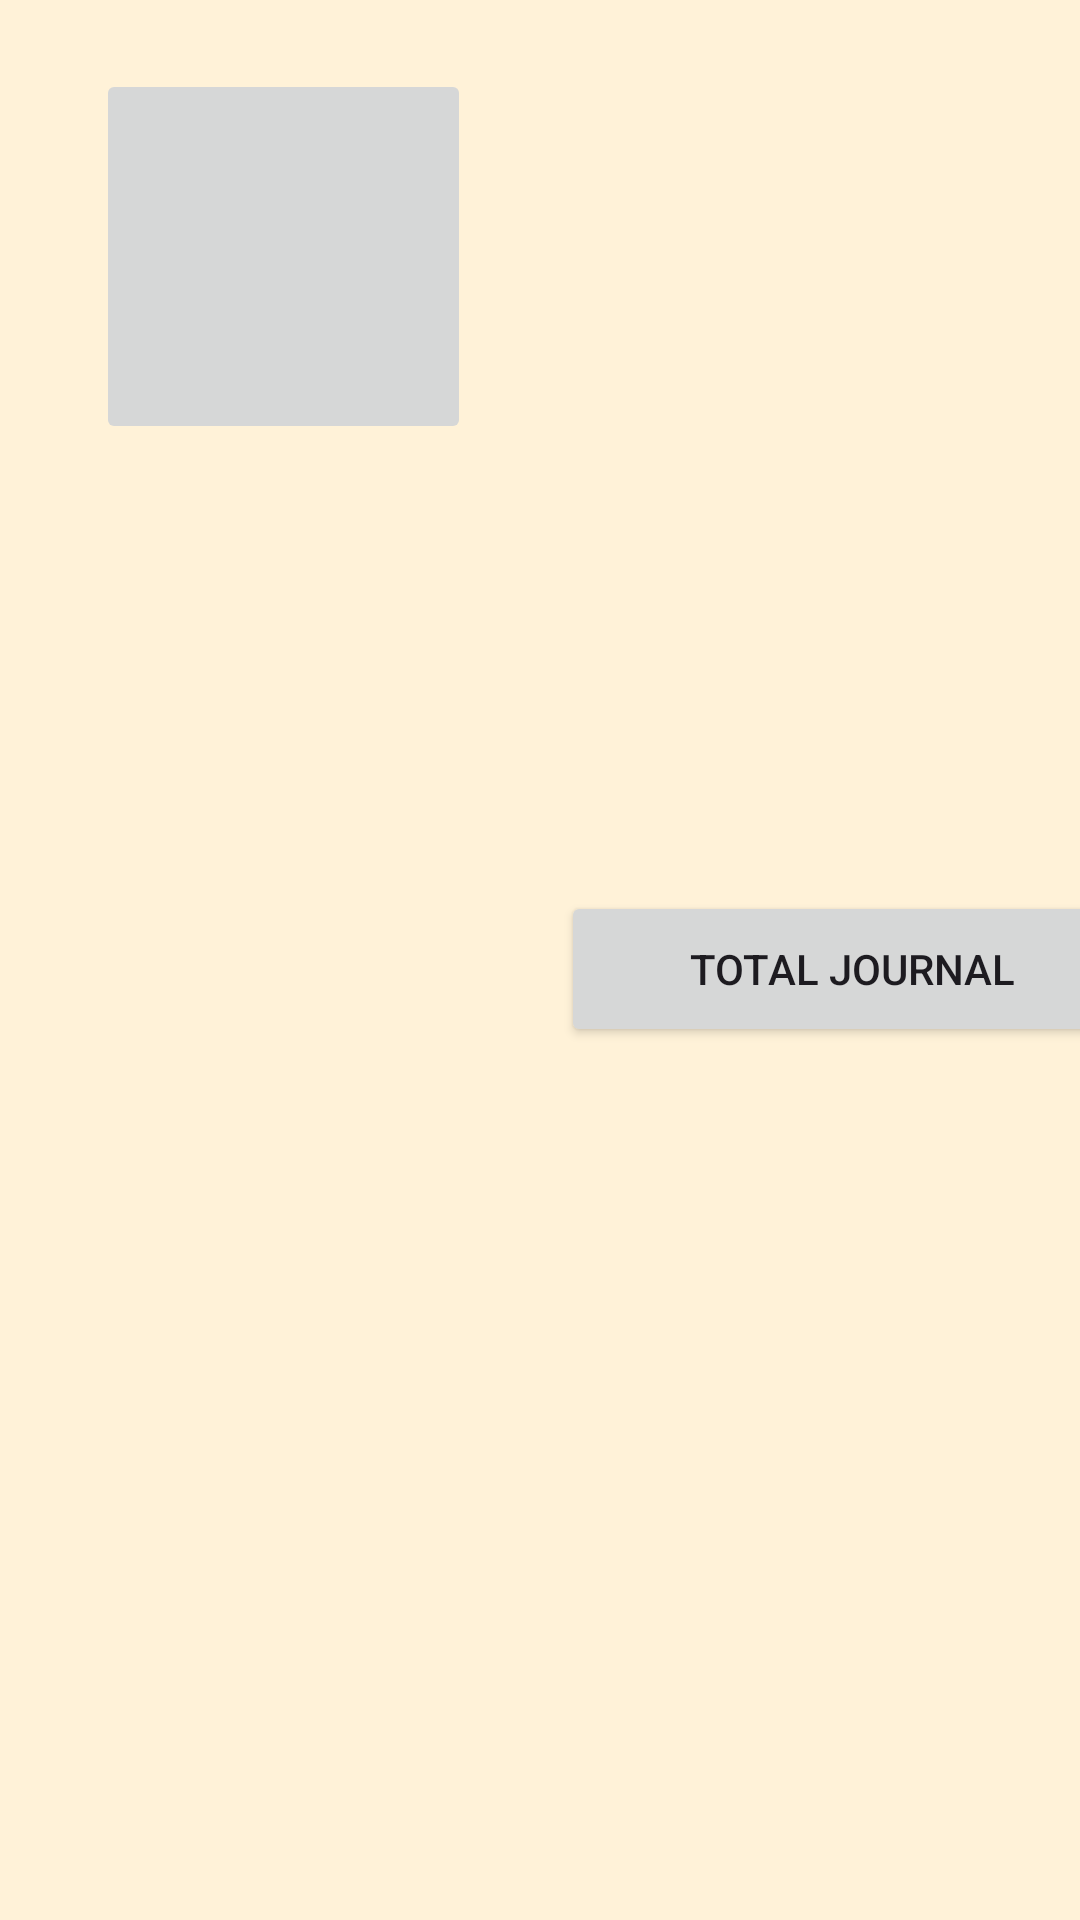

The Android layout XML behind this screen, and the referenced resources:
<!-- AndroidManifest.xml: application theme Theme.Diaryly -->
<!-- res/layout/activity_detail_search.xml -->
<?xml version="1.0" encoding="utf-8"?>
<androidx.constraintlayout.widget.ConstraintLayout xmlns:android="http://schemas.android.com/apk/res/android"
    xmlns:app="http://schemas.android.com/apk/res-auto"
    xmlns:tools="http://schemas.android.com/tools"
    android:layout_width="match_parent"
    android:layout_height="match_parent"
    android:background="#FFF2D8"
    android:orientation="vertical"
    tools:context=".search.DetailSearchActivity">

    

    <ImageView
        android:id="@+id/btnBack"
        android:layout_width="50dp"
        android:layout_height="50dp"
        android:layout_marginStart="32dp"
        android:layout_marginTop="45dp"
        android:contentDescription="@string/back_button"
        android:src="@drawable/back_button"
        app:layout_constraintStart_toStartOf="parent"
        app:layout_constraintTop_toTopOf="parent" />

    <TextView
        android:id="@+id/tvCurrentUsername"
        android:layout_width="wrap_content"
        android:layout_height="wrap_content"
        android:layout_marginStart="32dp"
        android:layout_marginBottom="34dp"
        android:text="@string/textview"
        android:textSize="28sp"
        app:layout_constraintBottom_toTopOf="@+id/imgProfile"
        app:layout_constraintStart_toStartOf="parent" />

    <Button
        android:id="@+id/btnTotalJournal"
        android:layout_width="194dp"
        android:layout_height="52dp"
        android:layout_marginStart="30dp"
        android:layout_marginTop="297dp"
        android:text="@string/total_journal"
        app:layout_constraintStart_toEndOf="@+id/imgProfile"
        app:layout_constraintTop_toTopOf="parent" />

    <ImageButton
        android:id="@+id/imgProfile"
        android:layout_width="125dp"
        android:layout_height="125dp"
        android:layout_marginStart="32dp"
        android:layout_marginBottom="492dp"
        android:contentDescription="@string/profilePicture"
        app:layout_constraintBottom_toBottomOf="parent"
        app:layout_constraintStart_toStartOf="parent"
        tools:src="@tools:sample/avatars" />

</androidx.constraintlayout.widget.ConstraintLayout>
<!-- resources referenced by this layout -->
<resources>
  <string name="back_button">Back Button</string>
  <string name="profilePicture">Profile Picture</string>
  <string name="textview">TextView</string>
  <string name="total_journal">Total Journal</string>
  <style name="Theme.Diaryly" parent="Base.Theme.Diaryly" />
  <style name="Base.Theme.Diaryly" parent="Theme.Material3.DayNight.NoActionBar">
          
          
      </style>
</resources>
